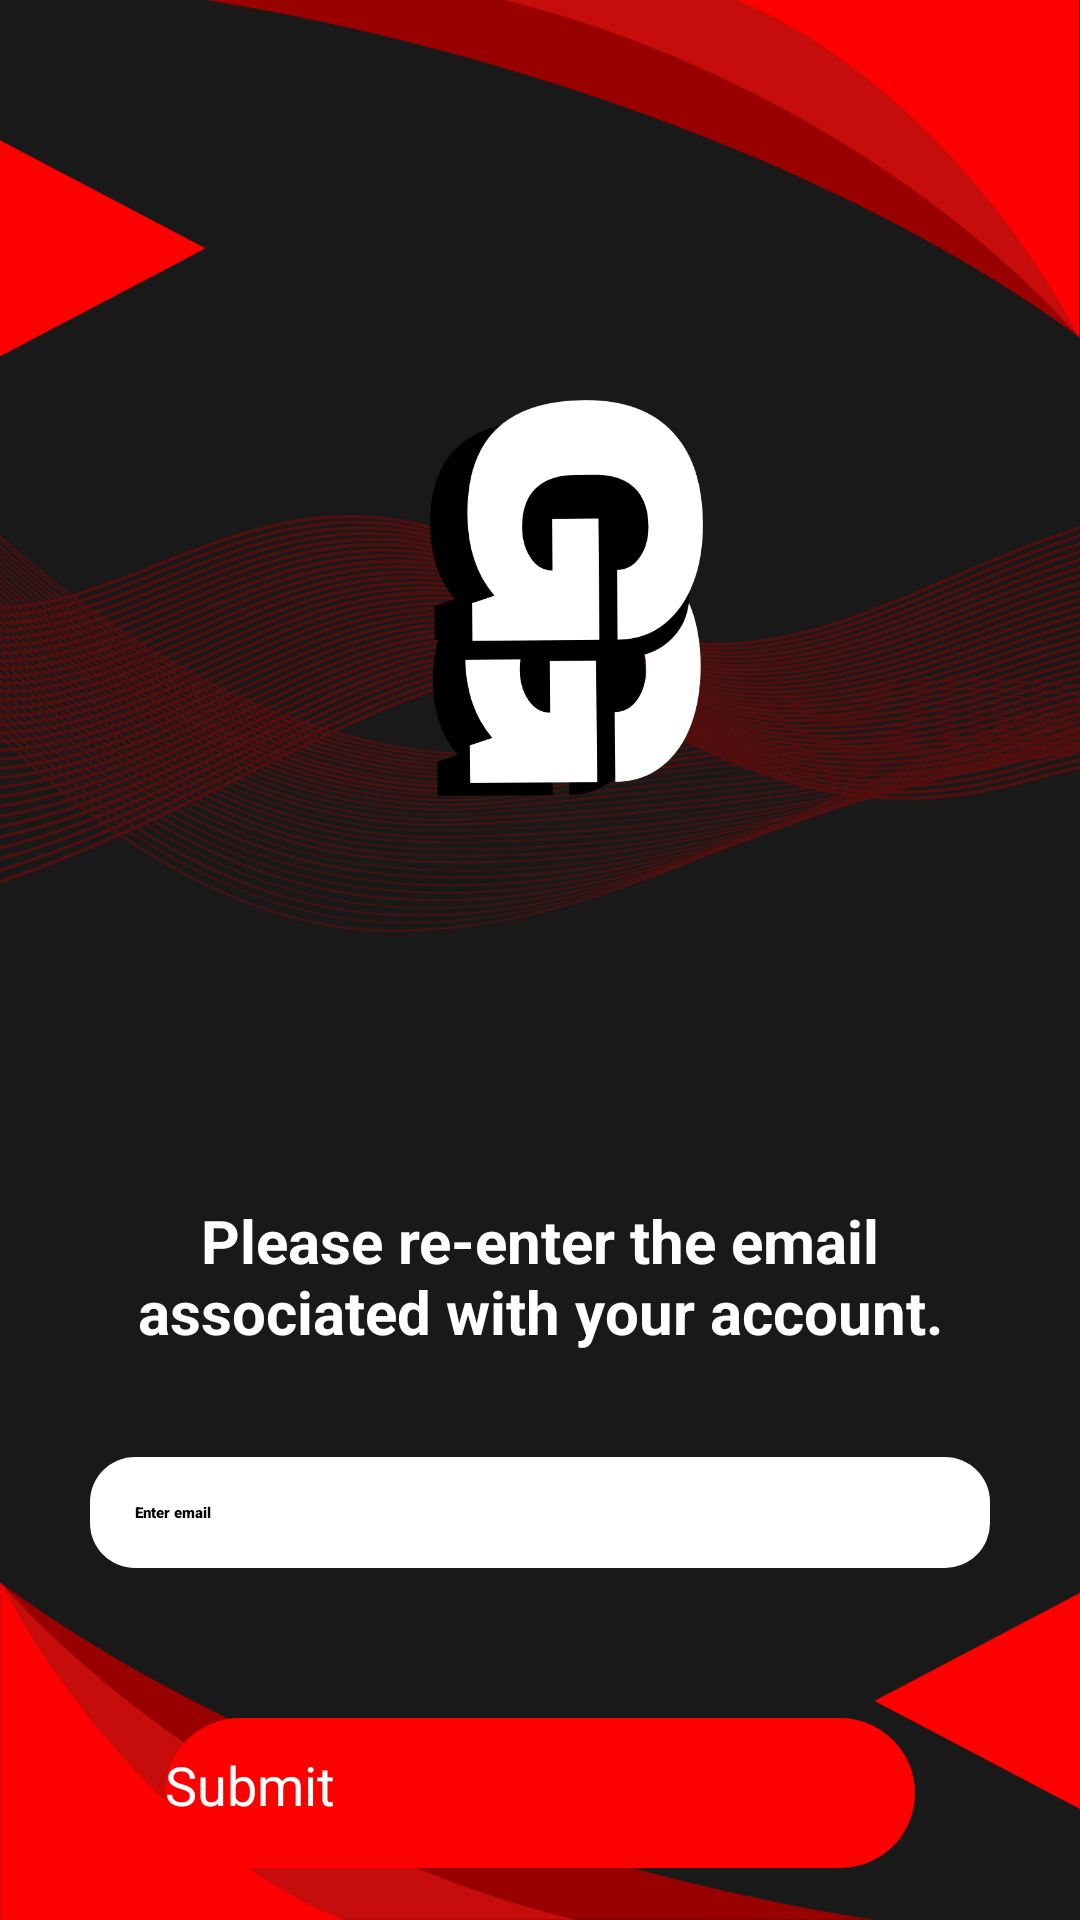

Reconstruct the res/layout file that produces this screen, plus the resources it refers to.
<!-- AndroidManifest.xml: application theme Theme.GameGo -->
<!-- res/layout/activity_forget_password.xml -->
<ScrollView xmlns:android="http://schemas.android.com/apk/res/android"
    xmlns:app="http://schemas.android.com/apk/res-auto"
    xmlns:tools="http://schemas.android.com/tools"
    android:layout_width="match_parent"
    android:layout_height="match_parent"
    android:background="@drawable/redwave"
    android:fillViewport="true"
    tools:context=".forget_password">

    <LinearLayout
        android:layout_width="match_parent"
        android:layout_height="wrap_content"
        android:orientation="vertical"
        android:gravity="center_horizontal">

        <ImageView
            android:layout_width="match_parent"
            android:layout_height="400dp"
            android:src="@drawable/logo"
            android:contentDescription="Logo" />

        <TextView
            android:layout_width="320dp"
            android:layout_height="wrap_content"
            android:layout_gravity="center"
            android:layout_marginHorizontal="70dp"
            android:layout_marginBottom="10dp"
            android:fontFamily="sans-serif"
            android:gravity="center"
            android:text="Please re-enter the email associated with your account."
            android:textColor="#FFFFFF"
            android:textSize="20dp"
            android:textStyle="bold" />

        <EditText
            android:id="@+id/login_code"
            android:layout_width="300dp"
            android:layout_height="wrap_content"
            android:layout_marginTop="25dp"
            android:layout_gravity="center"
            android:background="@drawable/edittext_background"
            android:fontFamily="sans-serif-black"
            android:hint="Enter email"
            android:lines="1"
            android:maxLines="1"
            android:padding="15dp"
            android:singleLine="true" />

        <LinearLayout
            android:layout_width="match_parent"
            android:layout_height="wrap_content"
            android:layout_gravity="center"
            android:layout_marginTop="30dp"
            android:gravity="center"
            android:orientation="vertical">

            <Button
                android:id="@+id/submit"
                android:layout_width="250dp"
                android:layout_height="50dp"
                android:layout_gravity="center"
                android:layout_marginVertical="20dp"
                android:layout_marginBottom="10dp"
                android:background="@drawable/button_corner"
                android:backgroundTint="#FF0000"
                android:paddingVertical="10dp"
                android:text="Submit"
                android:textColor="@color/white"
                android:textSize="18sp" />

            <Button
                android:id="@+id/back"
                android:layout_width="180dp"
                android:layout_height="35dp"
                android:layout_gravity="center"
                android:layout_marginVertical="8dp"
                android:layout_marginBottom="8dp"
                android:background="@drawable/button_corner"
                android:backgroundTint="#040404"
                android:paddingVertical="4dp"
                android:text="Back"
                android:textColor="@color/white"
                android:textSize="12sp" />

        </LinearLayout>
    </LinearLayout>
</ScrollView>
<!-- resources referenced by this layout -->
<resources>
  <color name="white">#FFFFFFFF</color>
  <!-- drawable button_corner (drawable) -->
  <shape xmlns:android="http://schemas.android.com/apk/res/android">
      <solid android:color="#0AEAF1" /> 
      <corners android:radius="40dp" /> 
  </shape>
  <!-- drawable edittext_background (drawable) -->
  <?xml version="1.0" encoding="utf-8"?>
  <shape xmlns:tools="http://schemas.android.com/tools"
      xmlns:android="http://schemas.android.com/apk/res/android"
      tools:ignore="ExtraText">
      <solid android:color="#FFFFFF" /> 
      <stroke
          android:color="#000000"
           />
      <corners android:radius="15dp" />
  </shape>
  <!-- drawable logo: png bitmap (drawable, 22342 bytes) -->
  <!-- drawable redwave: png bitmap (drawable, 242118 bytes) -->
  <style name="Theme.GameGo" parent="Theme.Material3.Light.NoActionBar">
          
          <item name="windowActionBar">false</item>
          <item name="windowNoTitle">true</item>
  
          
          <item name="colorPrimary">@color/soft_red</item>
          <item name="colorPrimaryVariant">@color/deep_red</item>
          <item name="colorOnPrimary">@color/on_red</item>
  
          
          <item name="android:buttonStyle">@style/Widget.AppCompat.Button</item>
  
          
          <item name="materialButtonStyle">@style/CustomMaterialButton</item>
  
      </style>
  <color name="soft_red">#D32F2F</color>
  <color name="deep_red">#B71C1C</color>
  <color name="on_red">#FFFFFF</color>
  <style name="CustomMaterialButton" parent="Widget.Material3.Button">
          <item name="android:backgroundTint">?attr/colorPrimary</item>
          <item name="android:textColor">?attr/colorOnPrimary</item>
      </style>
</resources>
